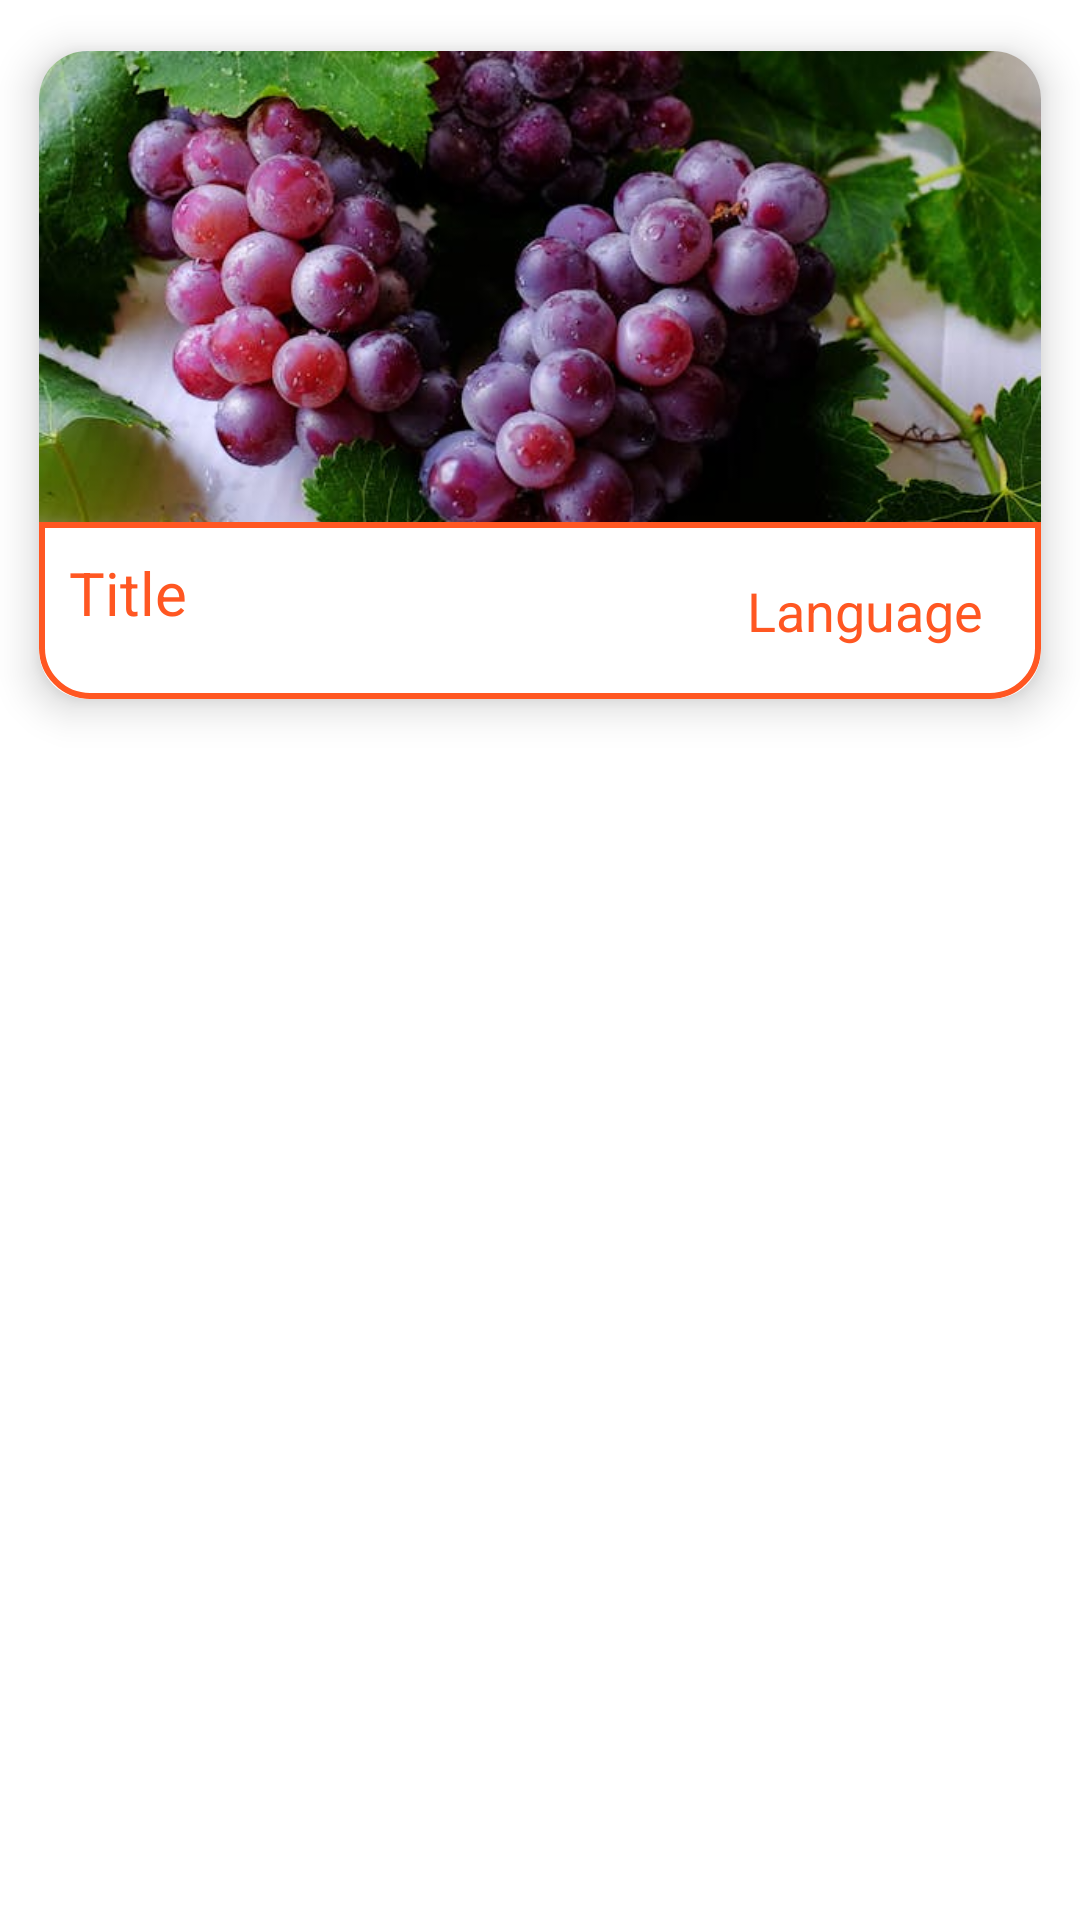

Write the Android layout XML for this screen, with the resource values it uses.
<!-- AndroidManifest.xml: application theme Theme.BottomNavigation -->
<!-- res/layout/viewholder_catalogo.xml -->
<?xml version="1.0" encoding="utf-8"?>
<LinearLayout
    xmlns:android="http://schemas.android.com/apk/res/android"
    xmlns:app="http://schemas.android.com/apk/res-auto"
    android:layout_width="match_parent"
    android:layout_height="match_parent"
    android:orientation="vertical">

    <androidx.cardview.widget.CardView
        android:layout_width="wrap_content"
        android:layout_height="250dp"
        android:id="@+id/recCard"
        app:cardElevation="8dp"
        app:cardCornerRadius="16dp"
        app:cardUseCompatPadding="true">

        <LinearLayout
            android:layout_width="wrap_content"
            android:layout_height="match_parent"
            android:orientation="vertical"
            android:weightSum="5.5">

            <ImageView
                android:layout_width="wrap_content"
                android:layout_height="0dp"
                android:id="@+id/recImage"
                android:layout_weight="4"
                android:scaleType="centerCrop"
                android:src="@drawable/rec_1"/>

            <LinearLayout
                android:layout_width="match_parent"
                android:layout_height="0dp"
                android:weightSum="2"
                android:layout_weight="1.5"
                android:background="@drawable/catalogo_bkg">

                <LinearLayout
                    android:layout_width="0dp"
                    android:layout_height="match_parent"
                    android:layout_weight="1.3"
                    android:padding="10dp"
                    android:orientation="vertical">

                    <TextView
                        android:layout_width="match_parent"
                        android:layout_height="wrap_content"
                        android:text="Title"
                        android:textSize="20sp"
                        android:maxLines="1"
                        android:textColor="@color/orange"
                        android:id="@+id/recTitle"/>

                    <TextView
                        android:layout_width="match_parent"
                        android:layout_height="wrap_content"
                        android:text="Desc"
                        android:textSize="18sp"
                        android:id="@+id/recDesc"
                        android:maxLines="0"/>

                </LinearLayout>

                <LinearLayout
                    android:layout_width="0dp"
                    android:layout_height="match_parent"
                    android:layout_weight="0.7"
                    android:gravity="center">

                    <TextView
                        android:layout_width="match_parent"
                        android:layout_height="wrap_content"
                        android:text="Language"
                        android:textColor="@color/orange"
                        android:textSize="18sp"
                        android:textAlignment="center"
                        android:id="@+id/recLang"/>

                </LinearLayout>
            </LinearLayout>
        </LinearLayout>
    </androidx.cardview.widget.CardView>

</LinearLayout>
<!-- resources referenced by this layout -->
<resources>
  <color name="orange">#FF5722</color>
  <!-- drawable catalogo_bkg (drawable) -->
  <?xml version="1.0" encoding="utf-8"?>
  <shape xmlns:android="http://schemas.android.com/apk/res/android">
  
      <corners
          android:bottomLeftRadius="16dp"
          android:bottomRightRadius="16dp"/>
      <stroke
          android:color="@color/orange"
          android:width="2dp"/>
  </shape>
  <!-- drawable rec_1: png bitmap (drawable, 709285 bytes) -->
  <style name="Theme.BottomNavigation" parent="Theme.MaterialComponents.DayNight.NoActionBar">
          
          <item name="colorPrimary">@color/orange</item>
          <item name="colorPrimaryVariant">@color/red</item>
          <item name="colorOnPrimary">@color/white</item>
          
          <item name="colorSecondary">@color/red</item>
          <item name="colorSecondaryVariant">@color/teal_700</item>
          <item name="colorOnSecondary">@color/black</item>
          <item name="colorOnTertiary">@color/white2</item>
          
          <item name="android:statusBarColor">?attr/colorPrimaryVariant</item>
          
          <item name="android:textColor">@color/black</item>
      </style>
  <color name="red">#F02E00</color>
  <color name="white">#FFFFFFFF</color>
  <color name="teal_700">#FF018786</color>
  <color name="black">#FF000000</color>
  <color name="white2">#ecebe6</color>
</resources>
